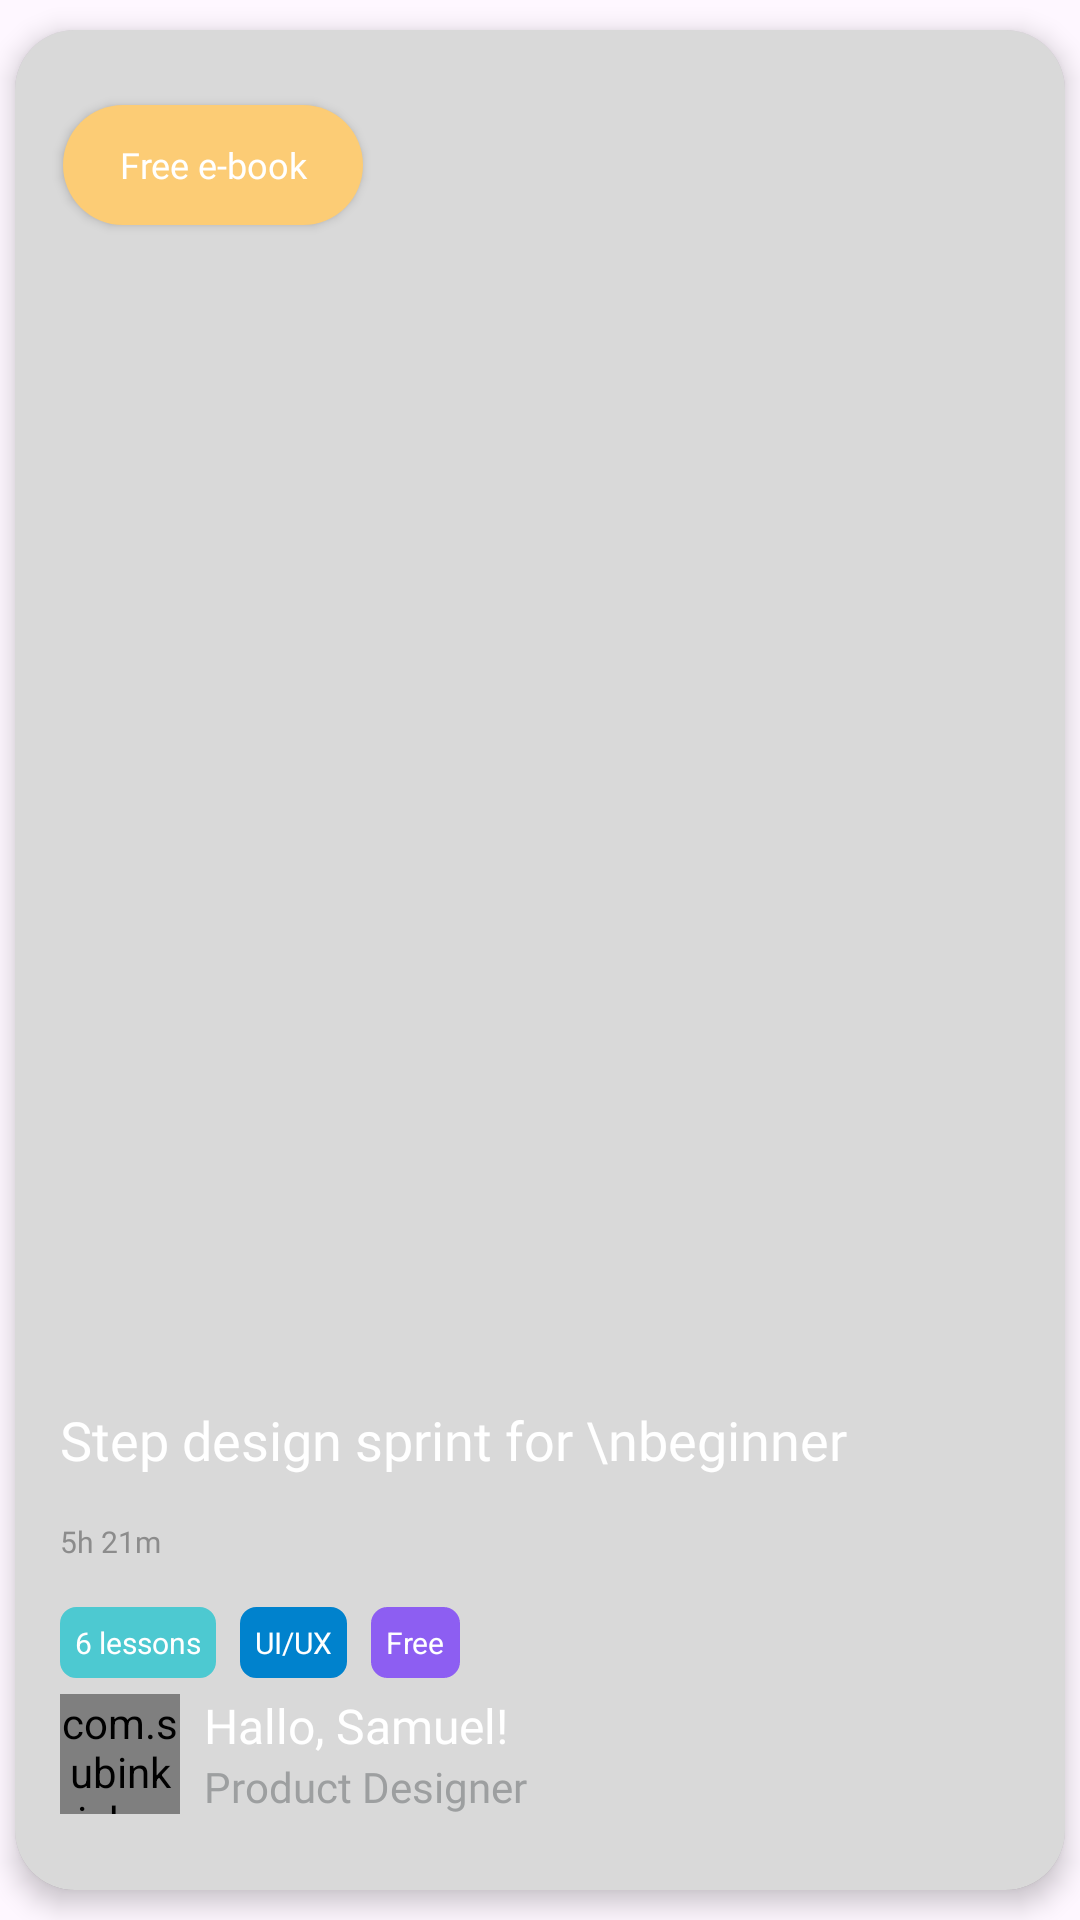

Layout XML and referenced resources for this Android screen:
<!-- AndroidManifest.xml: application theme Theme.Mazaady -->
<!-- res/layout/layout_home_sub_category.xml -->
<?xml version="1.0" encoding="utf-8"?>
<androidx.constraintlayout.widget.ConstraintLayout xmlns:android="http://schemas.android.com/apk/res/android"
    xmlns:app="http://schemas.android.com/apk/res-auto"
    xmlns:tools="http://schemas.android.com/tools"
    android:layout_width="match_parent"
    android:layout_height="match_parent">

    <androidx.cardview.widget.CardView
        android:id="@+id/cardSubCategory"
        android:layout_width="match_parent"
        android:layout_height="0dp"
        android:layout_marginHorizontal="@dimen/dp_5"
        android:layout_marginVertical="@dimen/dp_10"
        app:cardCornerRadius="@dimen/dp_20"
        app:cardElevation="@dimen/dp_5"
        app:layout_constraintBottom_toBottomOf="parent"
        app:layout_constraintStart_toStartOf="parent"
        app:layout_constraintTop_toTopOf="parent">

        <androidx.constraintlayout.widget.ConstraintLayout
            android:layout_width="match_parent"
            android:layout_height="match_parent">

            <androidx.appcompat.widget.AppCompatImageView
                android:id="@+id/imgBaseBackground"
                android:layout_width="match_parent"
                android:layout_height="0dp"
                android:scaleType="fitXY"
                android:src="@drawable/base_background"
                app:layout_constraintBottom_toBottomOf="parent"
                app:layout_constraintEnd_toEndOf="parent"
                app:layout_constraintStart_toStartOf="parent"
                app:layout_constraintTop_toTopOf="parent" />

            <View
                android:layout_width="match_parent"
                android:layout_height="match_parent"
                android:alpha="0.15"
                android:background="@color/black" />

            <androidx.appcompat.widget.AppCompatButton
                android:id="@+id/btnFreeBook"
                style="@style/button_background"
                android:layout_width="@dimen/dp_100"
                android:layout_height="@dimen/dp_40"
                android:layout_marginStart="@dimen/dp_16"
                android:layout_marginTop="@dimen/dp_25"
                android:layout_marginBottom="@dimen/dp_20"
                android:backgroundTint="@color/color_yellow_FC75"
                android:text="Free e-book"
                app:layout_constraintStart_toStartOf="parent"
                app:layout_constraintTop_toTopOf="parent"
                tools:ignore="HardcodedText,TextContrastCheck" />

            <androidx.appcompat.widget.AppCompatTextView
                android:id="@+id/tvStepDesign"
                android:layout_width="match_parent"
                android:layout_height="wrap_content"
                android:layout_marginHorizontal="@dimen/dp_15"
                android:layout_marginBottom="@dimen/dp_15"
                android:fontFamily="@font/somar_bold"
                android:text="Step design sprint for \nbeginner"
                android:textColor="@color/white"
                android:textSize="18sp"
                app:layout_constraintBottom_toTopOf="@+id/tvStopWatch"
                app:layout_constraintStart_toStartOf="@+id/tvLessons"
                tools:ignore="HardcodedText,SmallSp" />

            <androidx.appcompat.widget.AppCompatTextView
                android:id="@+id/tvStopWatch"
                android:layout_width="wrap_content"
                android:layout_height="wrap_content"
                android:layout_marginBottom="@dimen/dp_15"
                android:drawableStart="@drawable/stopwatch"
                android:drawablePadding="@dimen/dp_7"
                android:fontFamily="@font/somar_medium"
                android:text="5h 21m"
                android:textColor="@color/color_gray_8"
                android:textSize="10sp"
                app:layout_constraintBottom_toTopOf="@+id/tvLessons"
                app:layout_constraintStart_toStartOf="@+id/tvLessons"
                tools:ignore="HardcodedText,SmallSp" />

            <androidx.appcompat.widget.AppCompatTextView
                android:id="@+id/tvLessons"
                android:layout_width="wrap_content"
                android:layout_height="wrap_content"
                android:layout_marginBottom="@dimen/dp_5"
                android:background="@drawable/drawable_corner_white_5dp"
                android:backgroundTint="@color/color_baby_blue"
                android:padding="@dimen/dp_5"
                android:text="6 lessons"
                android:textColor="@color/white"
                android:textSize="10sp"
                app:layout_constraintBottom_toTopOf="@+id/layoutToolbar"
                app:layout_constraintStart_toStartOf="@+id/layoutToolbar"
                tools:ignore="HardcodedText,SmallSp" />

            <androidx.appcompat.widget.AppCompatTextView
                android:id="@+id/tvUIUX"
                android:layout_width="wrap_content"
                android:layout_height="wrap_content"
                android:layout_marginStart="@dimen/dp_8"
                android:layout_marginBottom="@dimen/dp_5"
                android:background="@drawable/drawable_corner_white_5dp"
                android:backgroundTint="@color/color_baby_blue_00"
                android:padding="@dimen/dp_5"
                android:text="UI/UX"
                android:textColor="@color/white"
                android:textSize="10sp"
                app:layout_constraintBottom_toTopOf="@+id/layoutToolbar"
                app:layout_constraintStart_toEndOf="@+id/tvLessons"
                tools:ignore="HardcodedText,SmallSp" />

            <androidx.appcompat.widget.AppCompatTextView
                android:id="@+id/tvFree"
                android:layout_width="wrap_content"
                android:layout_height="wrap_content"
                android:layout_marginStart="@dimen/dp_8"
                android:layout_marginBottom="@dimen/dp_5"
                android:background="@drawable/drawable_corner_white_5dp"
                android:backgroundTint="@color/color_bnfsge"
                android:padding="@dimen/dp_5"
                android:text="Free"
                android:textColor="@color/white"
                android:textSize="10sp"
                app:layout_constraintBottom_toTopOf="@+id/layoutToolbar"
                app:layout_constraintStart_toEndOf="@+id/tvUIUX"
                tools:ignore="HardcodedText,SmallSp" />

            <androidx.appcompat.widget.LinearLayoutCompat
                android:id="@+id/layoutToolbar"
                android:layout_width="wrap_content"
                android:layout_height="wrap_content"
                android:layout_marginStart="@dimen/dp_15"
                android:layout_marginBottom="@dimen/dp_25"
                android:orientation="horizontal"
                app:layout_constraintBottom_toBottomOf="parent"
                app:layout_constraintStart_toStartOf="parent">

                <com.subinkrishna.widget.CircularImageView
                    android:id="@+id/imgUser"
                    android:layout_width="@dimen/dp_40"
                    android:layout_height="@dimen/dp_40"
                    android:layout_gravity="center_vertical"
                    android:src="@drawable/ic_girl"
                    app:ci_borderColor="@color/white"
                    app:ci_borderWidth="2dp" />

                <androidx.appcompat.widget.LinearLayoutCompat
                    android:layout_width="0dp"
                    android:layout_height="wrap_content"
                    android:layout_gravity="center_vertical"
                    android:layout_marginStart="@dimen/dp_8"
                    android:layout_weight="1"
                    android:orientation="vertical">

                    <androidx.appcompat.widget.AppCompatTextView
                        android:id="@+id/tvWelcome"
                        android:layout_width="wrap_content"
                        android:layout_height="wrap_content"
                        android:fontFamily="@font/somar_bold"
                        android:text="Hallo, Samuel!"
                        android:textColor="@color/white"
                        android:textSize="16sp"
                        tools:ignore="HardcodedText" />

                    <androidx.appcompat.widget.AppCompatTextView
                        android:id="@+id/tvUserName"
                        android:layout_width="wrap_content"
                        android:layout_height="wrap_content"
                        android:ellipsize="end"
                        android:fontFamily="@font/somar_regular"
                        android:maxLines="1"
                        android:text="Product Designer"
                        android:textColor="@color/color_gray_9D"
                        android:textSize="14sp"
                        tools:ignore="HardcodedText,SmallSp" />

                </androidx.appcompat.widget.LinearLayoutCompat>

            </androidx.appcompat.widget.LinearLayoutCompat>

        </androidx.constraintlayout.widget.ConstraintLayout>

    </androidx.cardview.widget.CardView>

</androidx.constraintlayout.widget.ConstraintLayout>
<!-- resources referenced by this layout -->
<resources>
  <color name="black">#FF000000</color>
  <color name="color_baby_blue">#4DC9D1</color>
  <color name="color_baby_blue_00">#0082CD</color>
  <color name="color_bnfsge">#8D5EF2</color>
  <color name="color_gray_8">#8C8C8C</color>
  <color name="color_gray_9D">#9D9FA0</color>
  <color name="color_yellow_FC75">#FCCC75</color>
  <color name="white">#FFFFFFFF</color>
  <dimen name="dp_10">10dp</dimen>
  <dimen name="dp_100">100dp</dimen>
  <dimen name="dp_15">15dp</dimen>
  <dimen name="dp_16">16dp</dimen>
  <dimen name="dp_20">20dp</dimen>
  <dimen name="dp_25">25dp</dimen>
  <dimen name="dp_40">40dp</dimen>
  <dimen name="dp_5">5dp</dimen>
  <dimen name="dp_7">7dp</dimen>
  <dimen name="dp_8">8dp</dimen>
  <!-- drawable drawable_corner_white_5dp (drawable) -->
  <?xml version="1.0" encoding="UTF-8"?>
  <shape xmlns:android="http://schemas.android.com/apk/res/android"
      android:id="@+id/listview_background_shape">
      <stroke
          android:width="1dp"
          android:color="@color/white" />
      <corners android:radius="5dp" />
      <solid android:color="@color/white" />
  </shape>
  <style name="button_background" parent="@android:style/Widget.Button">
          <item name="android:textColor">@color/white</item>
          <item name="android:fontFamily">@font/somar_regular</item>
          <item name="android:textSize">12sp</item>
          <item name="android:padding">@dimen/dp_7</item>
          <item name="android:background">@drawable/drawable_corner_sky_color</item>
          <item name="android:gravity">center</item>
      </style>
  <style name="Theme.Mazaady" parent="Base.Theme.Mazaady" />
  <!-- drawable drawable_corner_sky_color (drawable) -->
  <?xml version="1.0" encoding="UTF-8"?>
  <shape xmlns:android="http://schemas.android.com/apk/res/android"
      android:id="@+id/listview_background_shape">
      <stroke
          android:width="0dp"
          android:color="@color/color_sky" />
  
      <corners
          android:radius="@dimen/dp_50"/>
  
      <solid
          android:color="@color/color_sky"/>
  
  </shape>
  <style name="Base.Theme.Mazaady" parent="Theme.Material3.Light.NoActionBar">
          <item name="colorPrimary">@color/color_yellow_F9</item>
      </style>
  <color name="color_sky">#3DA0D8</color>
  <dimen name="dp_50">50dp</dimen>
  <color name="color_yellow_F9">#F9B300</color>
</resources>
